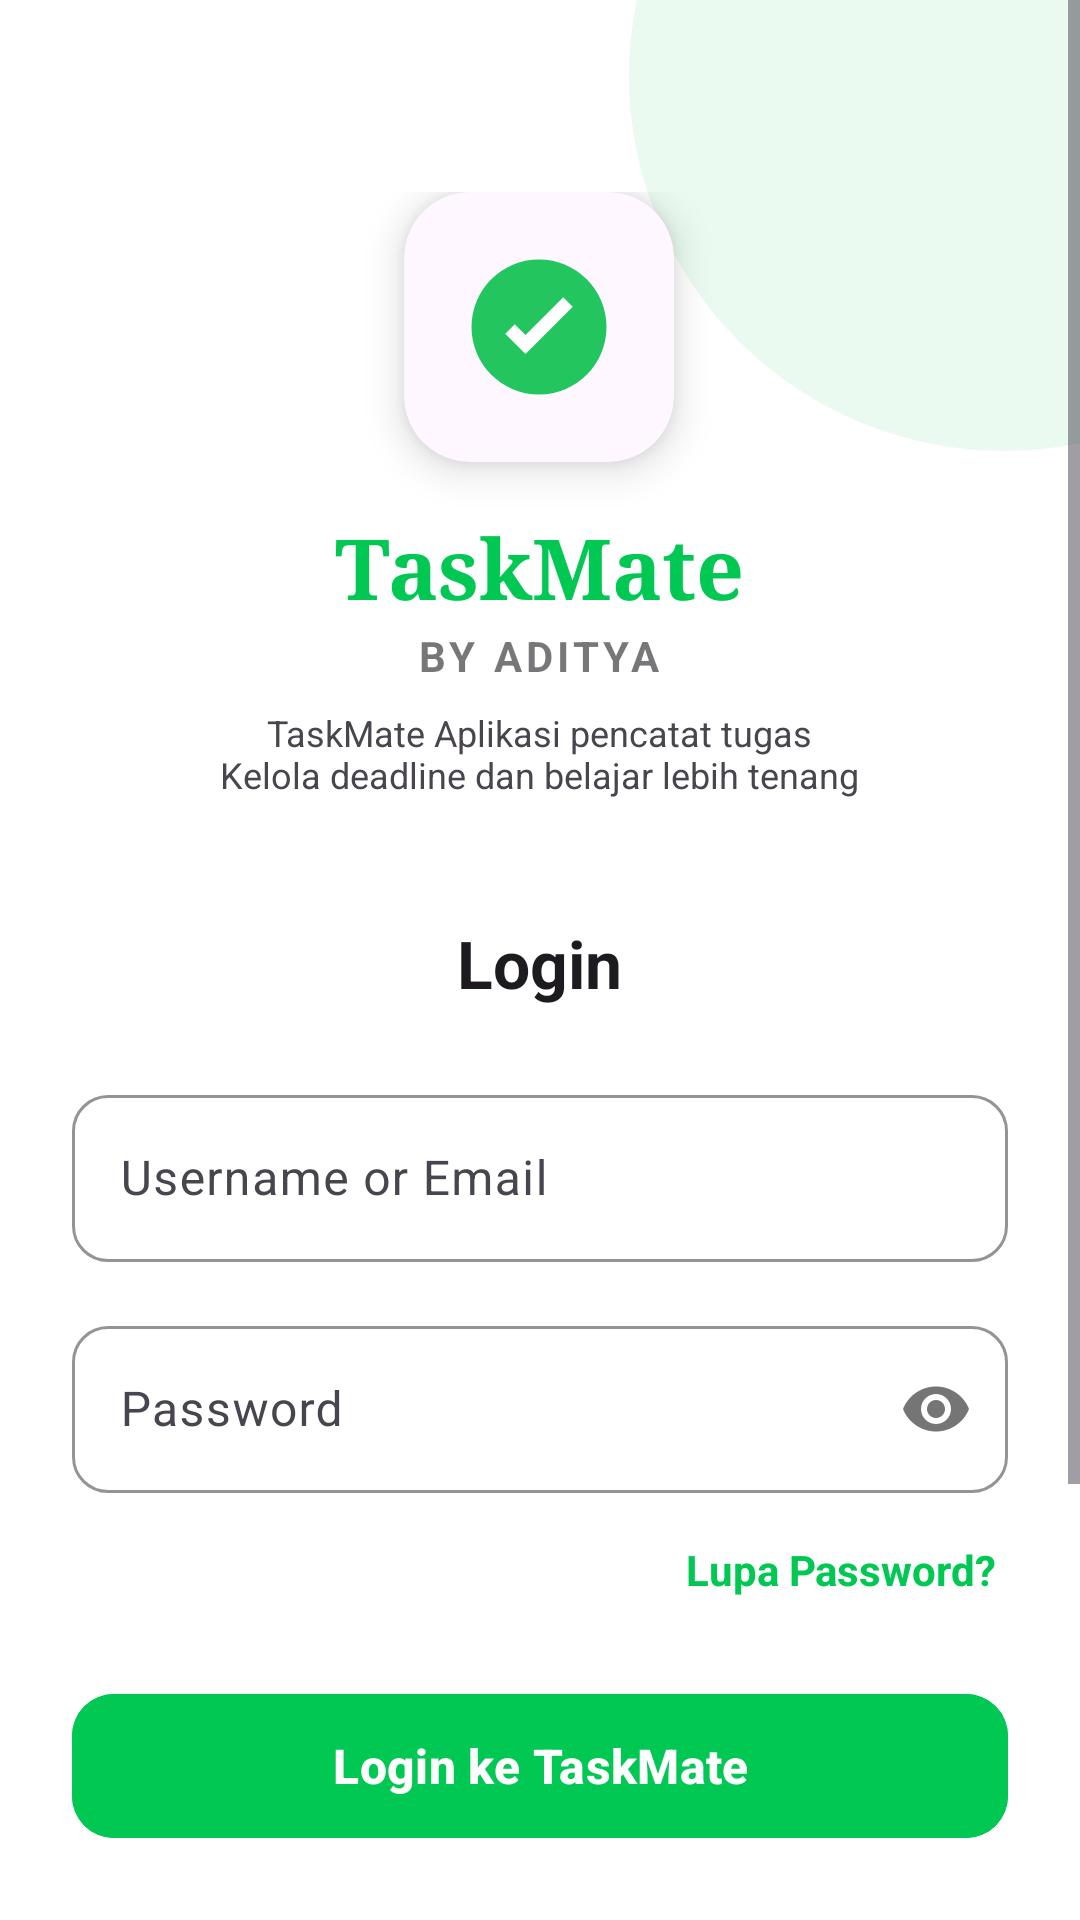

Android layout source for this screen:
<!-- AndroidManifest.xml: application theme Theme.TaskMate -->
<!-- res/layout/activity_login.xml -->
<?xml version="1.0" encoding="utf-8"?>
<RelativeLayout xmlns:android="http://schemas.android.com/apk/res/android"
    xmlns:app="http://schemas.android.com/apk/res-auto"
    android:layout_width="match_parent"
    android:layout_height="match_parent"
    android:background="?android:attr/colorBackground">

    <View
        android:layout_width="250dp"
        android:layout_height="250dp"
        android:layout_alignParentTop="true"
        android:layout_alignParentEnd="true"
        android:layout_marginTop="-100dp"
        android:layout_marginEnd="-100dp"
        android:alpha="0.08"
        android:background="@drawable/bg_circle_faded"/>

    <ScrollView
        android:layout_width="match_parent"
        android:layout_height="match_parent"
        android:fillViewport="true">

        <LinearLayout
            android:layout_width="match_parent"
            android:layout_height="wrap_content"
            android:orientation="vertical"
            android:padding="24dp">

            <LinearLayout
                android:layout_width="wrap_content"
                android:layout_height="wrap_content"
                android:orientation="vertical"
                android:layout_gravity="center_horizontal"
                android:gravity="center"
                android:layout_marginTop="40dp">

                <androidx.cardview.widget.CardView
                    android:layout_width="90dp"
                    android:layout_height="90dp"
                    app:cardCornerRadius="22dp"
                    app:cardElevation="8dp"
                    app:cardBackgroundColor="?attr/colorSurface"
                    android:layout_marginBottom="20dp">
                    <ImageView
                        android:layout_width="match_parent"
                        android:layout_height="match_parent"
                        android:padding="18dp"
                        android:src="@drawable/ic_tm_logo"
                        android:contentDescription="@string/app_name"/>
                </androidx.cardview.widget.CardView>

                <TextView
                    android:layout_width="wrap_content"
                    android:layout_height="wrap_content"
                    android:text="TaskMate"
                    android:textColor="#00C853"
                    android:textStyle="bold"
                    android:textSize="28sp"
                    android:fontFamily="serif"
                    android:includeFontPadding="false"/>

                <TextView
                    android:layout_width="wrap_content"
                    android:layout_height="wrap_content"
                    android:text="BY ADITYA"
                    android:alpha="0.6"
                    android:textColor="?android:attr/textColorPrimary"
                    android:textSize="14sp"
                    android:textStyle="bold"
                    android:letterSpacing="0.1"
                    android:layout_marginTop="2dp"/>

                <TextView
                    android:id="@+id/tagline"
                    android:layout_width="wrap_content"
                    android:layout_height="wrap_content"
                    android:text="@string/tagline"
                    android:textColor="?android:attr/textColorSecondary"
                    android:textSize="12sp"
                    android:layout_marginTop="8dp"
                    android:gravity="center"/>
            </LinearLayout>

            <TextView
                android:layout_width="wrap_content"
                android:layout_height="wrap_content"
                android:text="@string/login_title"
                android:textSize="22sp"
                android:textStyle="bold"
                android:textColor="?android:attr/textColorPrimary"
                android:layout_gravity="center_horizontal"
                android:layout_marginTop="40dp"
                android:layout_marginBottom="24dp"/>

            <com.google.android.material.textfield.TextInputLayout
                android:id="@+id/textInputEmail"
                style="@style/Widget.Material3.TextInputLayout.OutlinedBox"
                android:layout_width="match_parent"
                android:layout_height="wrap_content"
                android:hint="@string/email_hint_login"
                app:boxCornerRadiusTopStart="12dp"
                app:boxCornerRadiusTopEnd="12dp"
                app:boxCornerRadiusBottomStart="12dp"
                app:boxCornerRadiusBottomEnd="12dp"
                app:boxStrokeColor="#00C853"
                app:hintTextColor="#00C853">

                <com.google.android.material.textfield.TextInputEditText
                    android:id="@+id/editTextEmail"
                    android:layout_width="match_parent"
                    android:layout_height="wrap_content"
                    android:inputType="textEmailAddress"
                    android:textColor="?android:attr/textColorPrimary"/>
            </com.google.android.material.textfield.TextInputLayout>

            <com.google.android.material.textfield.TextInputLayout
                android:id="@+id/textInputPassword"
                style="@style/Widget.Material3.TextInputLayout.OutlinedBox"
                android:layout_width="match_parent"
                android:layout_height="wrap_content"
                android:layout_marginTop="16dp"
                android:hint="@string/password_hint"
                app:boxCornerRadiusTopStart="12dp"
                app:boxCornerRadiusTopEnd="12dp"
                app:boxCornerRadiusBottomStart="12dp"
                app:boxCornerRadiusBottomEnd="12dp"
                app:boxStrokeColor="#00C853"
                app:hintTextColor="#00C853"
                app:passwordToggleEnabled="true">

                <com.google.android.material.textfield.TextInputEditText
                    android:id="@+id/editTextPassword"
                    android:layout_width="match_parent"
                    android:layout_height="wrap_content"
                    android:inputType="textPassword"
                    android:textColor="?android:attr/textColorPrimary"/>
            </com.google.android.material.textfield.TextInputLayout>

            <TextView
                android:id="@+id/textViewForgotPassword"
                android:layout_width="wrap_content"
                android:layout_height="wrap_content"
                android:layout_gravity="end"
                android:layout_marginTop="12dp"
                android:text="Lupa Password?"
                android:textColor="#00C853"
                android:textSize="14sp"
                android:textStyle="bold"
                android:clickable="true"
                android:focusable="true"
                android:padding="4dp"/>

            <com.google.android.material.button.MaterialButton
                android:id="@+id/buttonSignIn"
                android:layout_width="match_parent"
                android:layout_height="56dp"
                android:text="@string/login_button_signin"
                android:backgroundTint="#00C853"
                android:textColor="@android:color/white"
                android:textSize="16sp"
                android:textStyle="bold"
                app:cornerRadius="14dp"
                android:layout_marginTop="24dp"/>

            <LinearLayout
                android:layout_width="match_parent"
                android:layout_height="wrap_content"
                android:orientation="horizontal"
                android:gravity="center_vertical"
                android:layout_marginTop="20dp"
                android:layout_marginBottom="20dp">
                <View android:layout_width="0dp" android:layout_height="1dp" android:layout_weight="1" android:background="#E0E0E0" android:alpha="0.5"/>
                <TextView android:layout_width="wrap_content" android:layout_height="wrap_content" android:text="ATAU" android:textSize="12sp" android:textColor="?android:attr/textColorSecondary" android:layout_marginHorizontal="12dp"/>
                <View android:layout_width="0dp" android:layout_height="1dp" android:layout_weight="1" android:background="#E0E0E0" android:alpha="0.5"/>
            </LinearLayout>

            <com.google.android.material.button.MaterialButton
                android:id="@+id/buttonGoogle"
                style="@style/Widget.Material3.Button.OutlinedButton"
                android:layout_width="match_parent"
                android:layout_height="56dp"
                android:text="@string/login_button_google"
                android:textColor="?android:attr/textColorPrimary"
                app:icon="@drawable/ic_google_logo"
                app:iconGravity="textStart"
                app:iconTint="@null"
                app:strokeColor="#E0E0E0"
                app:cornerRadius="14dp"
                android:backgroundTint="?attr/colorSurface"/>

            <LinearLayout
                android:layout_width="wrap_content"
                android:layout_height="wrap_content"
                android:orientation="horizontal"
                android:layout_gravity="center_horizontal"
                android:layout_marginTop="32dp"
                android:layout_marginBottom="24dp">
                <TextView android:layout_width="wrap_content" android:layout_height="wrap_content" android:text="@string/dont_have_account" android:textColor="?android:attr/textColorSecondary" android:textSize="14sp"/>
                <TextView android:id="@+id/textViewRegister" android:layout_width="wrap_content" android:layout_height="wrap_content" android:text="@string/register_now" android:textColor="#00C853" android:textStyle="bold" android:layout_marginStart="6dp" android:textSize="14sp" android:clickable="true" android:focusable="true"/>
            </LinearLayout>

        </LinearLayout>
    </ScrollView>
</RelativeLayout>
<!-- resources referenced by this layout -->
<resources>
  <!-- drawable bg_circle_faded (drawable) -->
  <?xml version="1.0" encoding="utf-8"?>
  <shape xmlns:android="http://schemas.android.com/apk/res/android"
      android:shape="oval">
      <solid android:color="#00C853" /> </shape>
  <!-- drawable ic_tm_logo (drawable) -->
  <vector xmlns:android="http://schemas.android.com/apk/res/android"
      android:height="96dp" android:width="96dp" android:viewportWidth="24"
      android:viewportHeight="24">
      <path android:fillColor="#22C55E"
          android:pathData="M12,2C6.48,2 2,6.48 2,12s4.48,10 10,10 10,-4.48 10,-10S17.52,2 12,2z"/>
      <path android:fillColor="#FFFFFF"
          android:pathData="M10,16l-3,-3 1.41,-1.41L10,13.17l5.59,-5.59L17,9l-7,7z"/>
  </vector>
  <string name="app_name">TaskMate</string>
  <string name="dont_have_account">Already have an account?</string>
  <string name="email_hint_login">Username or Email</string>
  <string name="login_button_google">Masuk dengan Google</string>
  <string name="login_button_signin">Login ke TaskMate</string>
  <string name="login_title">Login</string>
  <string name="password_hint">Password</string>
  <string name="register_now">Register</string>
  <string name="tagline">TaskMate Aplikasi pencatat tugas\nKelola deadline dan belajar lebih tenang</string>
  <style name="Theme.TaskMate" parent="Theme.Material3.DayNight.NoActionBar">
          <item name="colorPrimary">@color/tm_green</item>
          <item name="colorOnPrimary">@color/tm_black</item>
  
          <item name="android:colorBackground">@color/tm_background</item>
      </style>
  <color name="tm_green">#00C853</color>
  <color name="tm_black">#111111</color>
  <color name="tm_background">#FFFFFF</color>
</resources>
